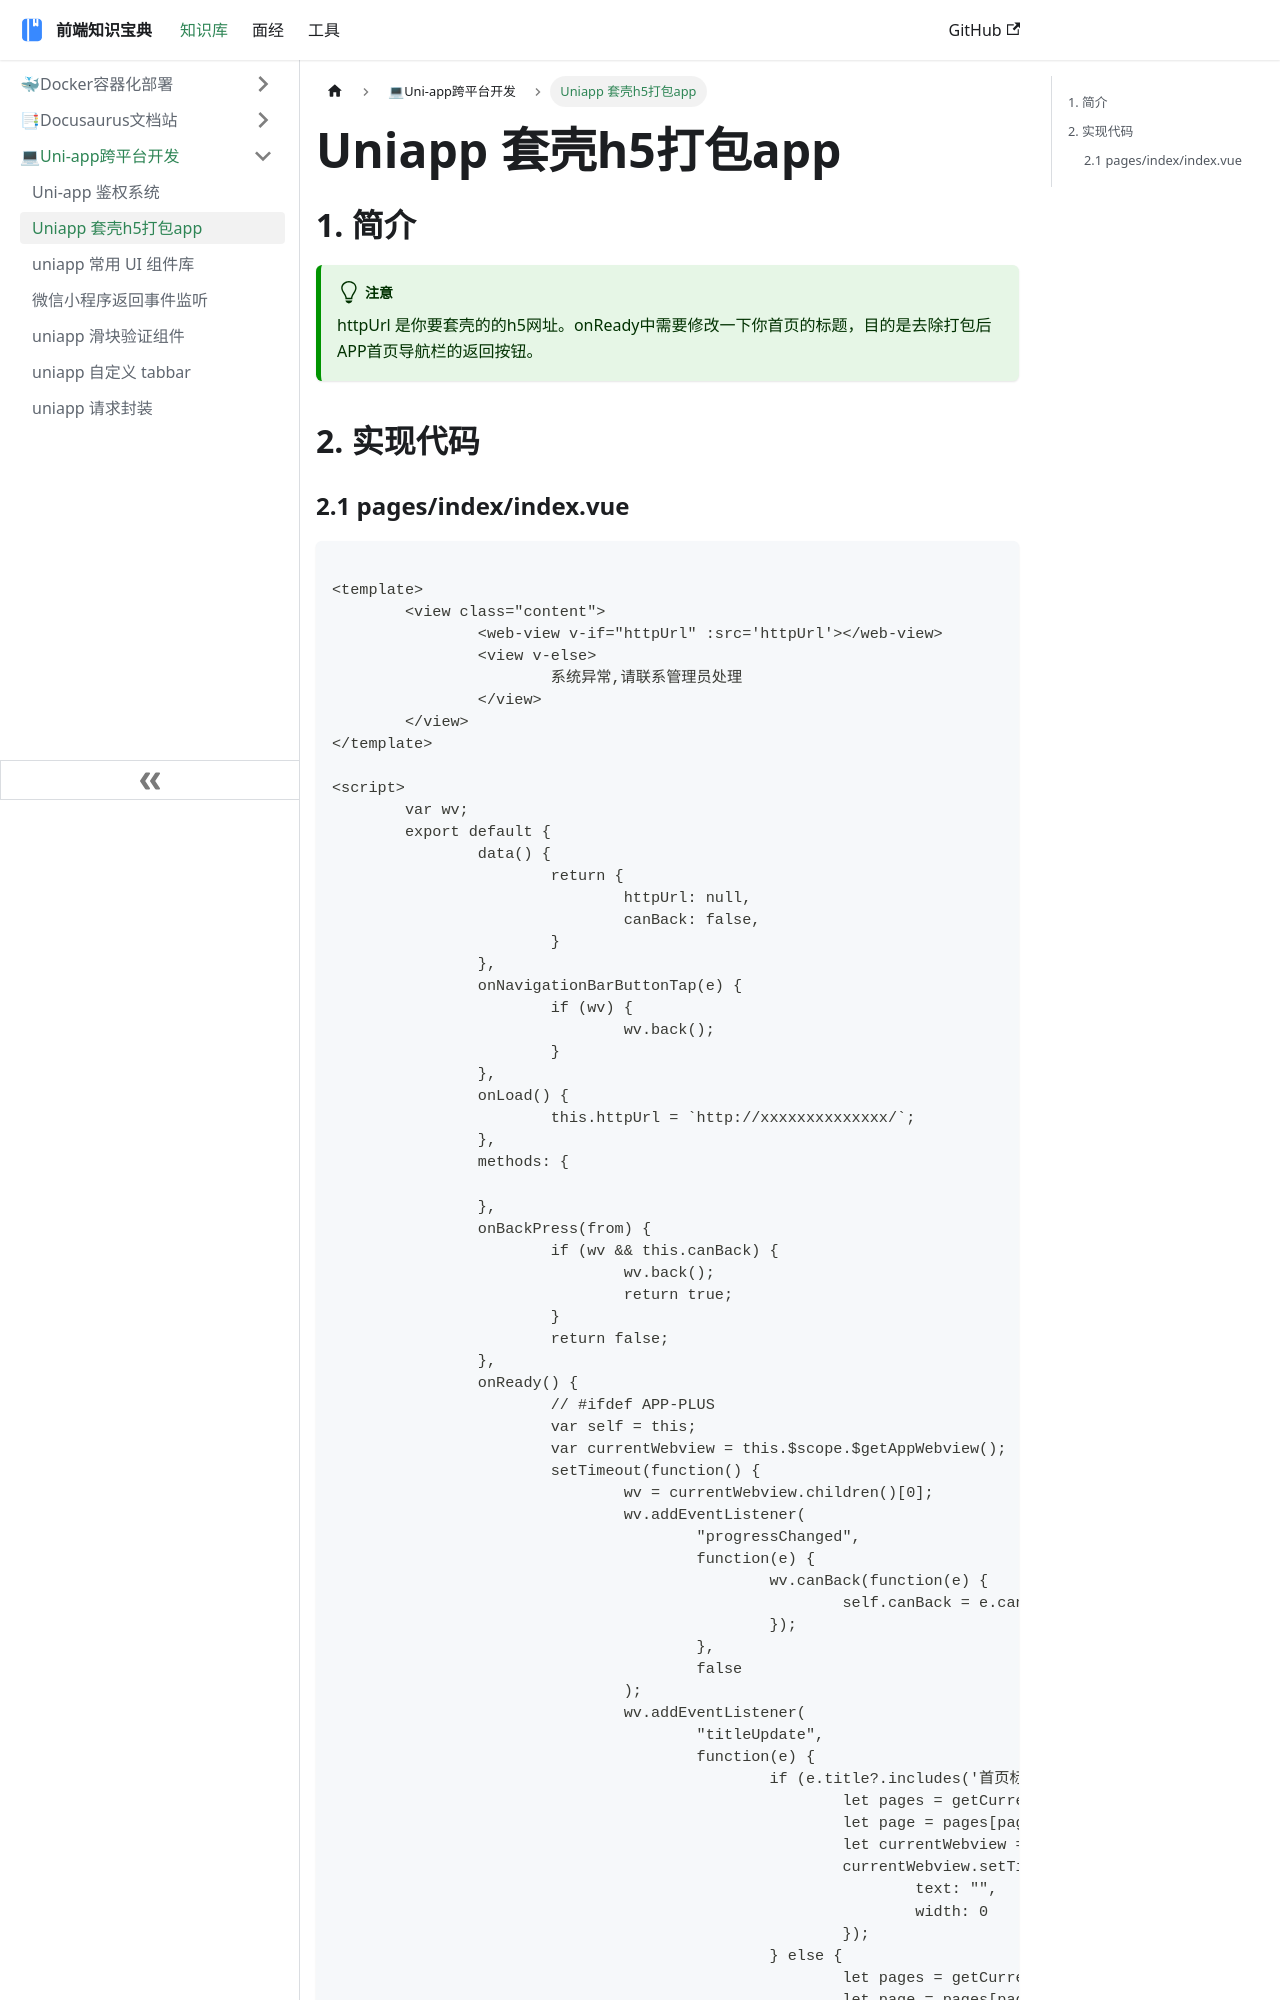

repository: ddz12123/ddz12123.github.io · page: docs/前端知识库/Uniapp/Uniapp 套壳h5打包app/index.html · generator: docusaurus

# Uniapp 套壳h5打包app

## 1. 简介

:::tip 注意
httpUrl 是你要套壳的的h5网址。onReady中需要修改一下你首页的标题，目的是去除打包后APP首页导航栏的返回按钮。
:::

## 2. 实现代码

### 2.1 pages/index/index.vue

```vue [/pages/index/index.vue]

<template>
	<view class="content">
		<web-view v-if="httpUrl" :src='httpUrl'></web-view>
		<view v-else>
			系统异常,请联系管理员处理
		</view>
	</view>
</template>

<script>
	var wv;
	export default {
		data() {
			return {
				httpUrl: null,
				canBack: false,
			}
		},
		onNavigationBarButtonTap(e) {
			if (wv) {
				wv.back();
			}
		},
		onLoad() {
			this.httpUrl = `http://xxxxxxxxxxxxxx/`;
		},
		methods: {
